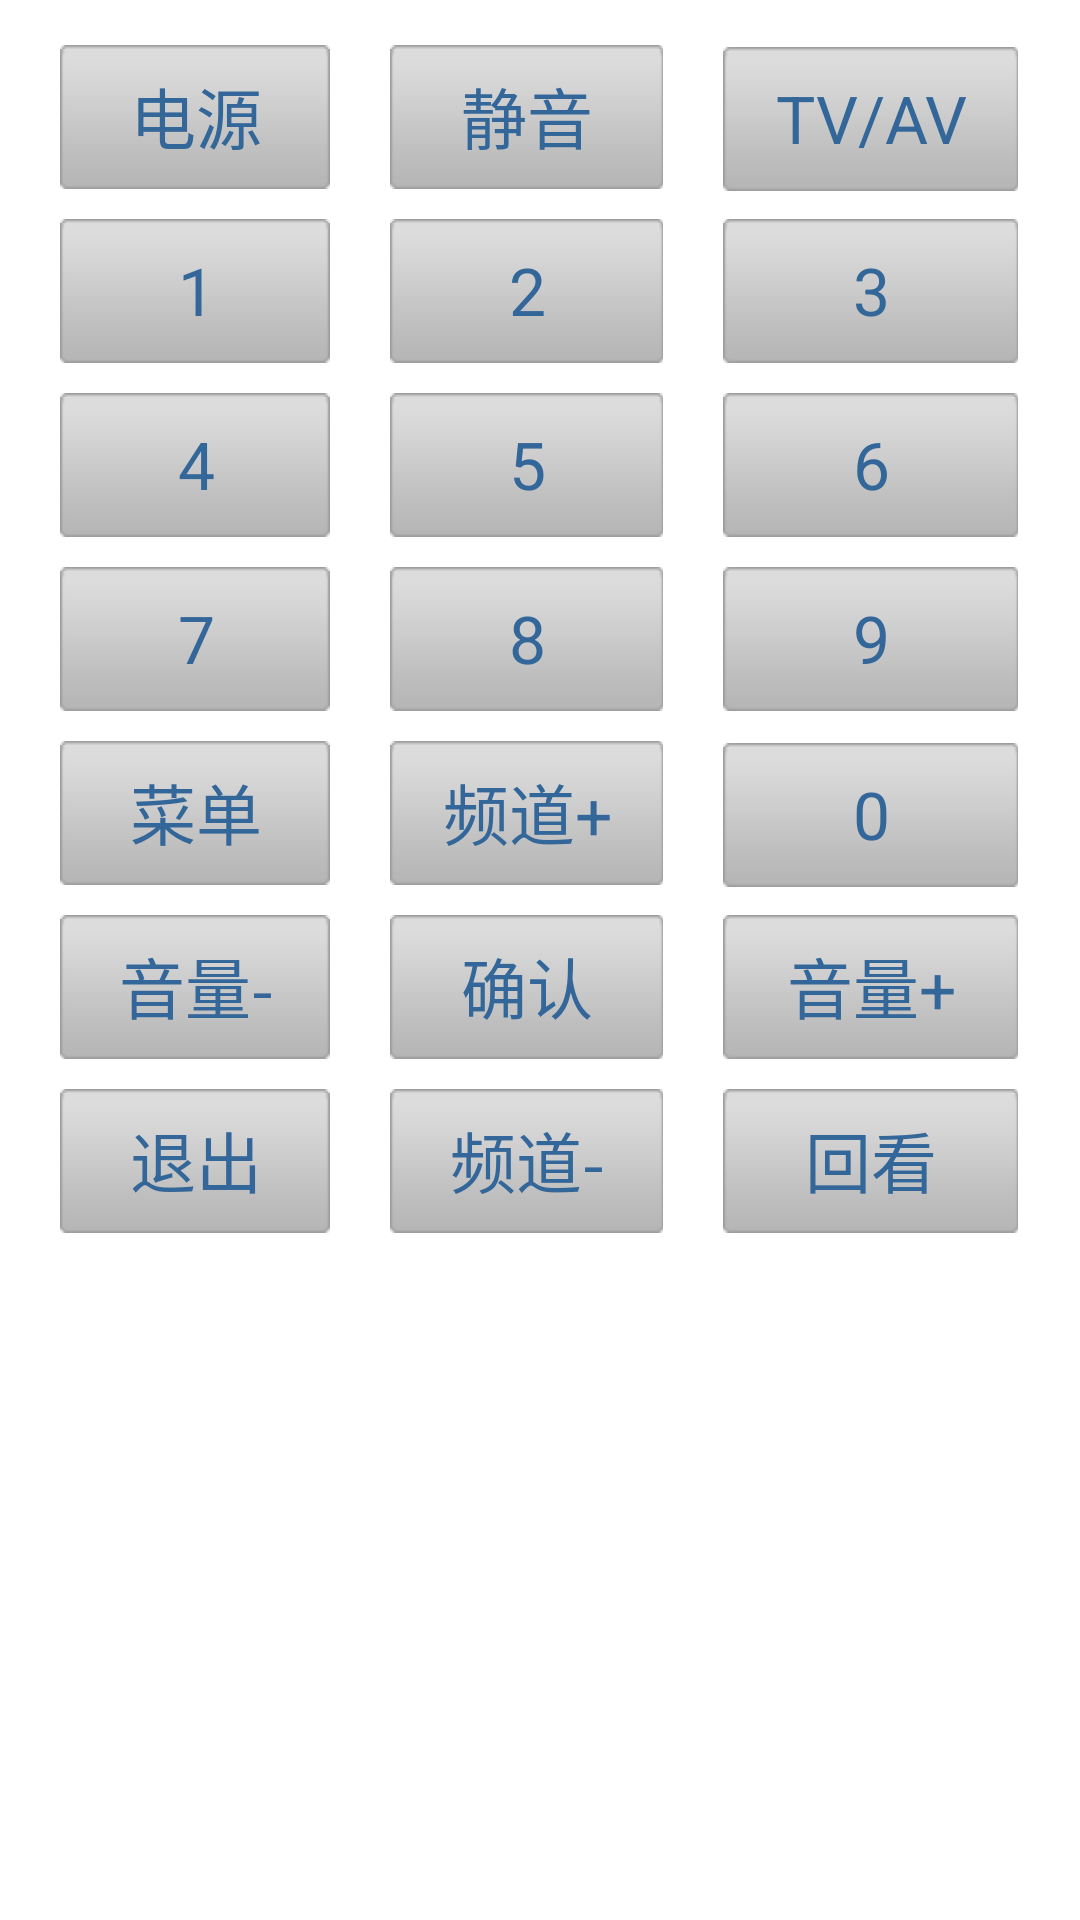

The Android layout XML behind this screen, and the referenced resources:
<!-- AndroidManifest.xml: application theme AppTheme -->
<!-- res/layout/tv_layout.xml -->
<?xml version="1.0" encoding="utf-8"?>

<TableLayout xmlns:android="http://schemas.android.com/apk/res/android"
    android:layout_width="fill_parent"
    android:layout_height="fill_parent"
    android:gravity="top|center_horizontal"
    android:orientation="vertical"
    android:paddingBottom="10.0dip"
    android:paddingLeft="10.0dip"
    android:paddingRight="10.0dip"
    android:paddingTop="10.0dip"
    android:stretchColumns="0,1,2" >

    <TableRow>

        <Button
            android:id="@+id/tvPower"
            style="@style/tvButtonStyle"
            android:text="电源" />

        <Button
            android:id="@+id/tvMute"
            style="@style/tvButtonStyle"
            android:text="静音" />

        <Button
            android:id="@+id/tvav"
            style="@style/tvButtonStyle"
            android:text="TV/AV" />
    </TableRow>

    <TableRow>

        <Button
            android:id="@+id/tvKey1"
            style="@style/tvButtonStyle"
            android:text="1" />

        <Button
            android:id="@+id/tvKey2"
            style="@style/tvButtonStyle"
            android:text="2" />

        <Button
            android:id="@+id/tvKey3"
            style="@style/tvButtonStyle"
            android:text="3" />
    </TableRow>

    <TableRow>

        <Button
            android:id="@+id/tvKey4"
            style="@style/tvButtonStyle"
            android:text="4" />

        <Button
            android:id="@+id/tvKey5"
            style="@style/tvButtonStyle"
            android:text="5" />

        <Button
            android:id="@+id/tvKey6"
            style="@style/tvButtonStyle"
            android:text="6" />
    </TableRow>

    <TableRow>

        <Button
            android:id="@+id/tvKey7"
            style="@style/tvButtonStyle"
            android:text="7" />

        <Button
            android:id="@+id/tvKey8"
            style="@style/tvButtonStyle"
            android:text="8" />

        <Button
            android:id="@+id/tvKey9"
            style="@style/tvButtonStyle"
            android:text="9" />
    </TableRow>

    <TableRow>

        <Button
            android:id="@+id/tvMenu"
            style="@style/tvButtonStyle"
            android:text="菜单" />

        <Button
            android:id="@+id/tvChannelIncrese"
            style="@style/tvButtonStyle"
            android:text="频道+" />

        <Button
            android:id="@+id/tvKey0"
            style="@style/tvButtonStyle"
            android:text="0" />
    </TableRow>

    <TableRow>

        <Button
            android:id="@+id/tvVoiceDecrese"
            style="@style/tvButtonStyle"
            android:text="音量-" />

        <Button
            android:id="@+id/tvConfirm"
            style="@style/tvButtonStyle"
            android:text="确认" />

        <Button
            android:id="@+id/tvVoiceIncrese"
            style="@style/tvButtonStyle"
            android:text="音量+" />
    </TableRow>

    <TableRow>

        <Button
            android:id="@+id/tvLogout"
            style="@style/tvButtonStyle"
            android:text="退出" />

        <Button
            android:id="@+id/tvChannelDecrese"
            style="@style/tvButtonStyle"
            android:text="频道-" />

        <Button
            android:id="@+id/tvReply"
            style="@style/tvButtonStyle"
            android:text="回看" />
    </TableRow>

</TableLayout>
<!-- resources referenced by this layout -->
<resources>
  <style name="tvButtonStyle">
          <item name="android:layout_marginTop">5.0dip</item>
          <item name="android:layout_marginRight">10.0dip</item>
          <item name="android:layout_marginBottom">5.0dip</item>
          <item name="android:layout_marginLeft">10.0dip</item>
          <item name="android:minWidth">60.0dip</item>
          <item name="android:layout_width">wrap_content</item>
          <item name="android:layout_height">wrap_content</item>
          <item name="android:textSize">@dimen/LargerTextSize</item>
          <item name="android:textColor">@color/room_btn_text</item>
          <item name="android:background">@drawable/room_btn</item>
      </style>
  <style name="AppTheme" parent="android:Theme.Holo.Light">
          <item name="android:windowNoTitle">true</item>
      </style>
  <dimen name="LargerTextSize">22.0dip</dimen>
  <!-- drawable room_btn (drawable) -->
  <?xml version="1.0" encoding="utf-8"?>
  <selector xmlns:android="http://schemas.android.com/apk/res/android">
  
      <item android:drawable="@drawable/room_pressed" android:state_focused="true" android:state_pressed="true"></item>
      <item android:drawable="@drawable/room_pressed" android:state_focused="false" android:state_pressed="true"></item>
      <item android:drawable="@drawable/room_pressed" android:state_focused="true"></item>
      <item android:drawable="@drawable/room_normal" android:state_focused="false"></item>
  
  </selector>
</resources>
